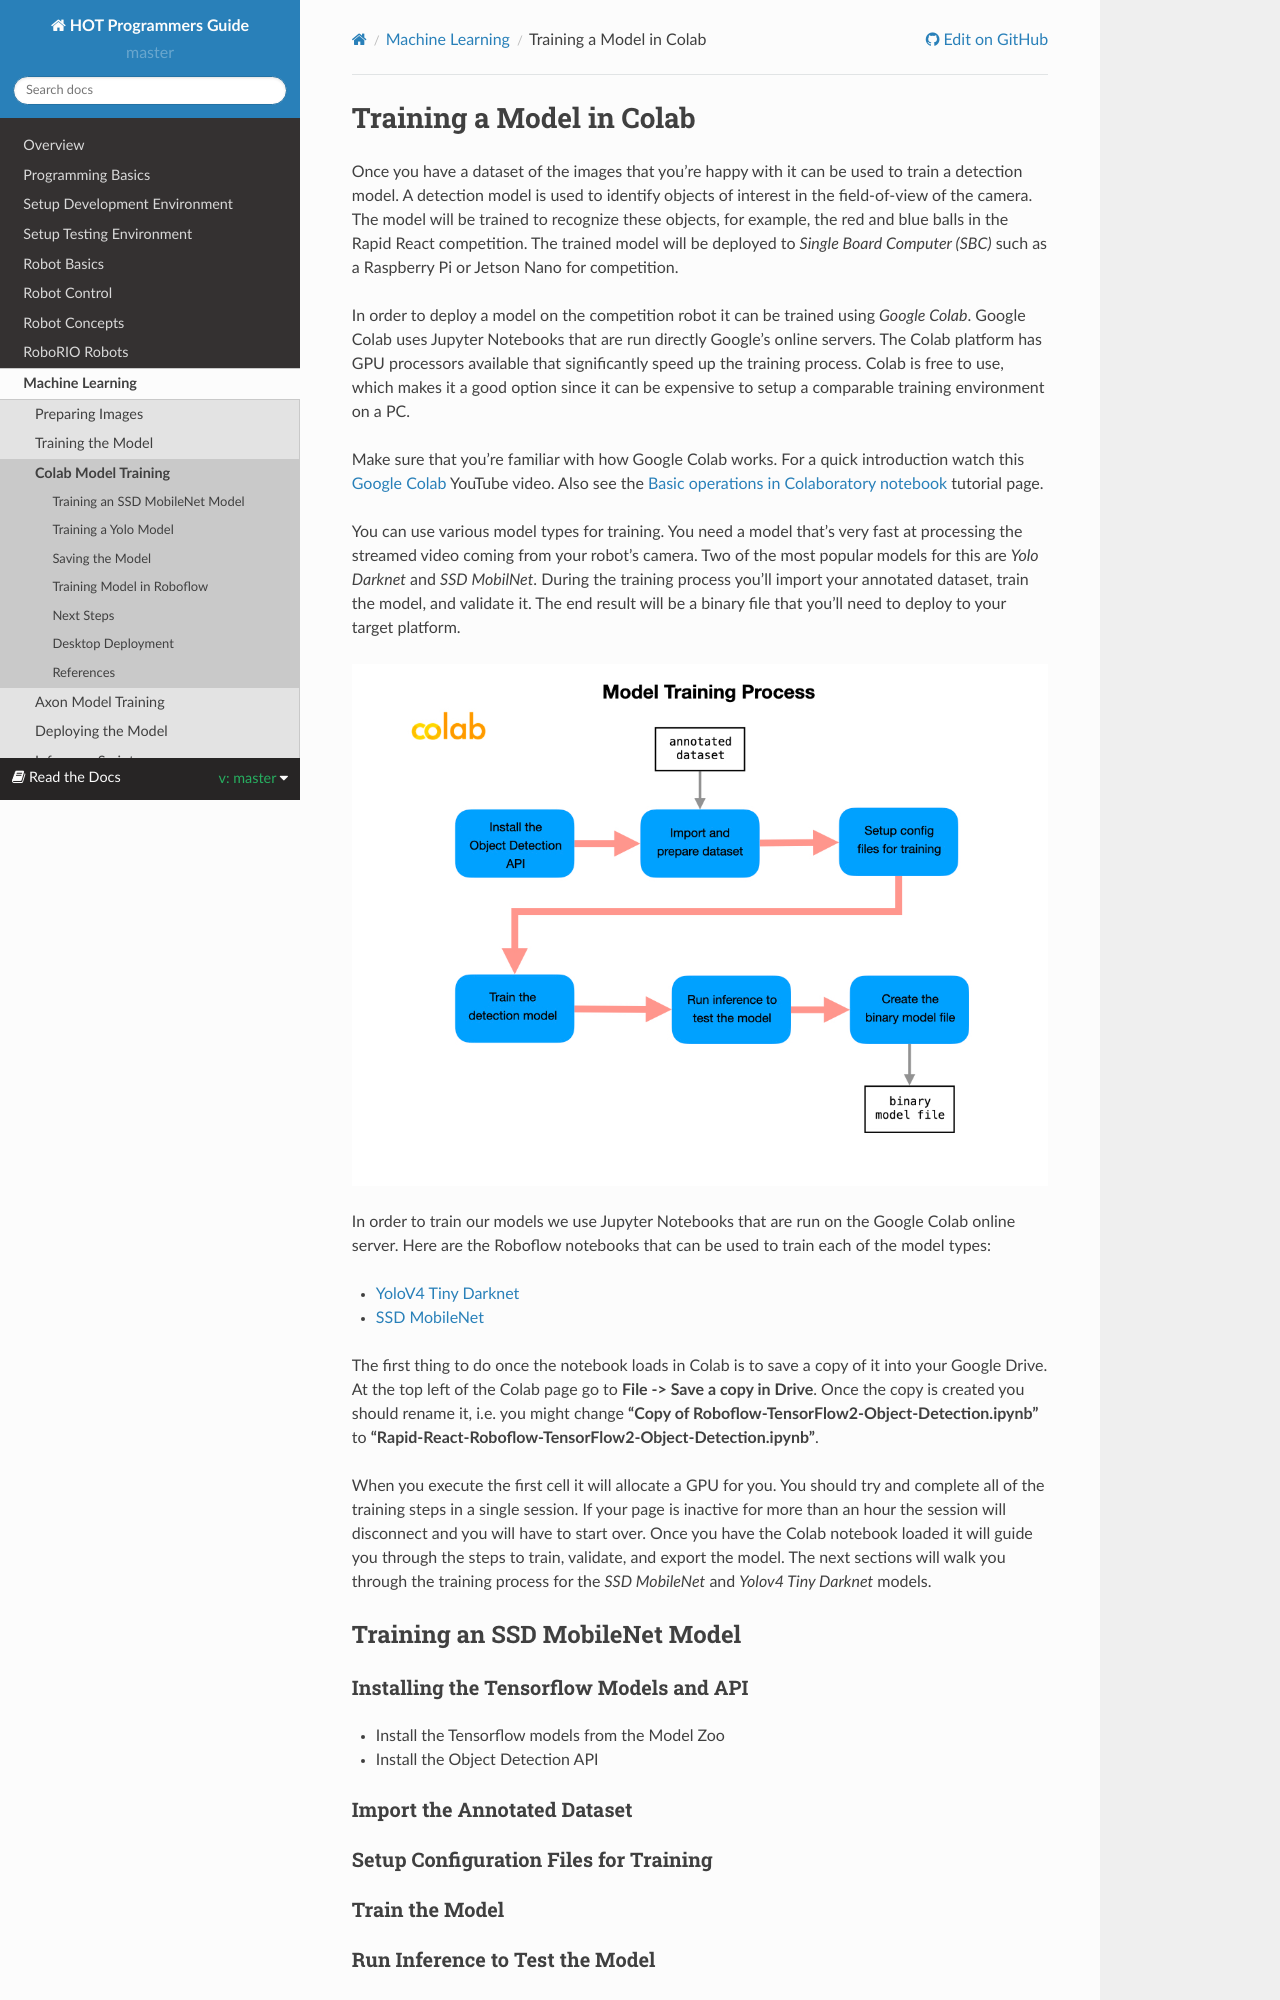

repository: kmoore67/rtd-github-pages · page: en/master/MachineLearning/colabTraining.html · generator: sphinx

.. raw:: html 
   
   <meta name="robots" content="noindex">
   
##############################################
Training a Model in Colab
##############################################

Once you have a dataset of the images that you're happy with it can be used to train a detection model. A detection model is used to identify objects of interest in the field-of-view of the camera.  The model will be trained to recognize these objects, for example, the red and blue balls in the Rapid React competition.  The trained model will be deployed to *Single Board Computer (SBC)* such as a Raspberry Pi or Jetson Nano for competition.

In order to deploy a model on the competition robot it can be trained using *Google Colab*.  Google Colab uses Jupyter Notebooks that are run directly Google's online servers.  The Colab platform has GPU processors available that significantly speed up the training process.  Colab is free to use, which makes it a good option since it can be expensive to setup a comparable training environment on a PC.

Make sure that you're familiar with how Google Colab works. For a quick introduction watch this `Google Colab <https://www.youtube.com/watch?v=RLYoEyIHL6A&ab_channel=CodewithDogaOzgon>`_ YouTube video. Also see the `Basic operations in Colaboratory notebook <https://colab.research.google.com/github/pycroscopy/AICrystallographer/blob/master/Tutorials/ColabNotebooks_BasicOperations.ipynb#scrollTo=hkcI78C4Sybk>`_ tutorial page.

You can use various model types for training.  You need a model that's very fast at processing the streamed video coming from your robot's camera.  Two of the most popular models for this are *Yolo Darknet* and *SSD MobilNet*. During the training process you'll import your annotated dataset, train the model, and validate it.  The end result will be a binary file that you'll need to deploy to your target platform.

.. image:: /images/MachineLearning/FRCMachineLearning.019.jpeg 

In order to train our models we use Jupyter Notebooks that are run on the Google Colab online server.  Here are the Roboflow notebooks that can be used to train each of the model types:

* `YoloV4 Tiny Darknet <https://colab.research.google.com/drive/1PWOwg038EOGNddf6SXDG5AsC8PIcAe-G#scrollTo=Cdj4tmT5Cmdl>`_ 

* `SSD MobileNet <https://colab.research.google.com/drive/1wTMIrJhYsQdq_u7ROOkf0Lu_fsX5Mu8a>`_

The first thing to do once the notebook loads in Colab is to save a copy of it into your Google Drive. At the top left of the Colab page go to **File -> Save a copy in Drive**.  Once the copy is created you should rename it, i.e. you might change **"Copy of Roboflow-TensorFlow2-Object-Detection.ipynb"** to **"Rapid-React-Roboflow-TensorFlow2-Object-Detection.ipynb"**.
